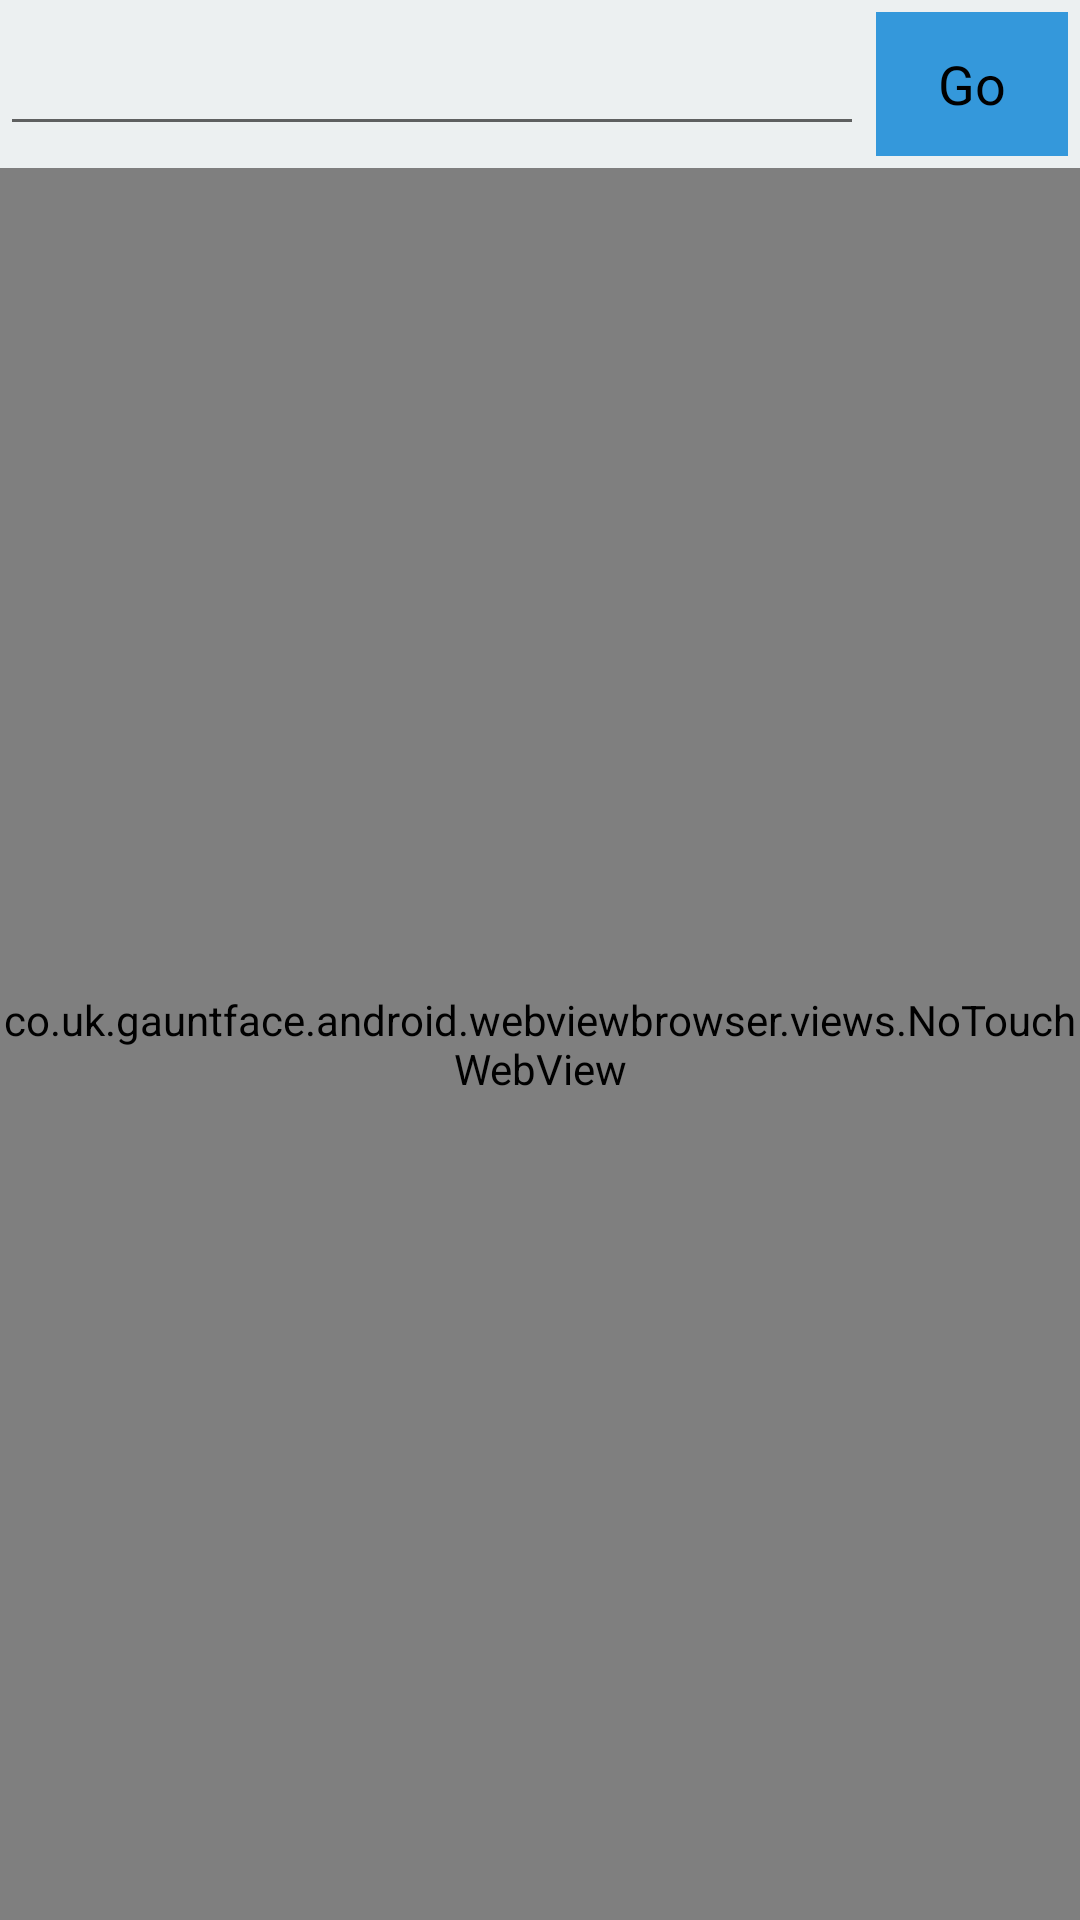

The Android layout XML behind this screen, and the referenced resources:
<!-- AndroidManifest.xml: application theme AppTheme -->
<!-- res/layout/fragment_main.xml -->
<LinearLayout xmlns:android="http://schemas.android.com/apk/res/android"
    xmlns:tools="http://schemas.android.com/tools"
    android:layout_width="match_parent"
    android:layout_height="match_parent"
    android:orientation="vertical"
    tools:context="co.uk.example.android.webviewbrowser.MainActivity$PlaceholderFragment">

    <LinearLayout
        android:layout_width="match_parent"
        android:layout_height="wrap_content"
        android:gravity="center_vertical"
        android:orientation="horizontal"
        android:background="@color/secondary_color">

        <EditText
            android:id="@+id/fragment_main_url_edittext"
            android:layout_width="wrap_content"
            android:layout_height="wrap_content"
            android:layout_weight="1"
            android:inputType="textUri"
            android:imeOptions="actionGo" />

        <Button
            android:id="@+id/fragment_main_go_btn"
            android:layout_width="wrap_content"
            android:layout_height="wrap_content"
            android:layout_margin="4dp"
            android:text="@string/go"/>

    </LinearLayout>

    <RelativeLayout
        android:layout_width="match_parent"
        android:layout_height="wrap_content"
        android:layout_weight="1">

        <co.uk.example.android.gauntfacehelperlib.views.BasicWebView
            android:id="@+id/fragment_main_webview"
            android:layout_width="match_parent"
            android:layout_height="match_parent" />

        <co.uk.example.android.webviewbrowser.views.NoTouchWebView
            android:id="@+id/fragment_main_message_webview"
            android:layout_width="match_parent"
            android:layout_height="match_parent" />

    </RelativeLayout>

</LinearLayout>
<!-- resources referenced by this layout -->
<resources>
  <color name="secondary_color">#ecf0f1</color>
  <string name="go">Go</string>
  <style name="AppTheme" parent="Theme.AppCompat.Light.DarkActionBar">
          
          <item name="android:actionBarStyle">@style/MyActionBar</item>
          <item name="android:buttonStyle">@style/MyButton</item>
  
          
          <item name="actionBarStyle">@style/MyActionBar</item>
      </style>
  <style name="MyActionBar" parent="@android:style/Widget.Holo.Light.ActionBar.Solid.Inverse" tools:ignore="NewApi">
          <item name="android:background">@color/actionbar_background</item>
          <item name="android:icon">@drawable/actionbar_icon</item>
          <item name="android:displayOptions">showHome</item>
  
          
          <item name="background">@color/actionbar_background</item>
          <item name="icon">@drawable/actionbar_icon</item>
          <item name="displayOptions">showHome</item>
      </style>
  <style name="MyButton" parent="@android:style/Widget.Holo.Light.Button">
          <item name="android:background">@color/button_color</item>
      </style>
  <color name="actionbar_background">@color/primary_color</color>
  <!-- drawable actionbar_icon: png bitmap (drawable-hdpi, 2736 bytes) -->
  <color name="button_color">@color/primary_color</color>
  <color name="primary_color">#3498db</color>
</resources>
